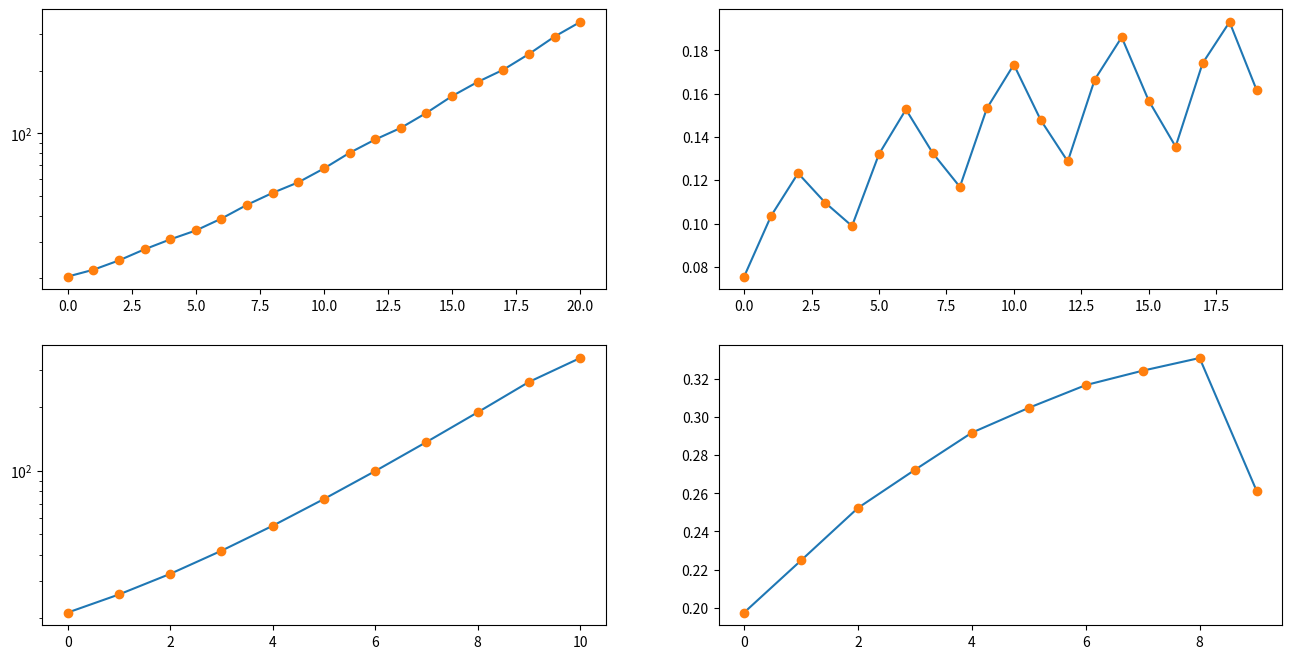

Python code for this plot:
"""
Spectral binning
"""

import numpy as np
import matplotlib.pyplot as plt

l2_i = np.array([20.4, 22.0, 24.4, 27.6, 30.8, 34.0, 38.8, 45.2, 51.6, 58.0, \
        67.6, 80.4, 93.2, 106.0, 125.2, 150.8, 176.4, 202.0, 240.4, 291.6, \
        342.8, 394.0, 470.8, 573.2, 675.6, 778.0, 931.6, 1136.4, 1341.2, 1546.0, \
        1853.2, 2262.8, 2672.4, 3082.0, 3696.4, 4515.6, 5334.8], dtype='float')

l2_e = np.array([20.4, 22.0, 24.4, 27.6, 30.8, 34.0, 38.8, 45.2, 51.6, 58.0, 67.6, \
        80.4, 93.2, 106.0, 125.2, 150.8, 176.4, 202.0, 240.4, 291.6, 342.8])

logi = np.log(l2_i)
loge = np.log(l2_e)

#------------------------------------------------------------------------------
Ni = len(logi)
Ne = len(loge)

# log bin size
di = logi[1:] - logi[0:-1]
de = loge[1:] - loge[0:-1]

#------------------------------------------------------------------------------
# constant log bins for comparison

x = np.arange(Ni)
i = int(0.7*Ni)
m = di[i]
b = logi[i] - m * i
yy = np.exp(m*x + b)

#------------------------------------------------------------------------------
# Rebin ions

# assume the L2 ion bin number is odd, and keep the last bin intact

Mi = int((Ni-1)/2) + 1
print(f"Mi = {Mi}")

l3_i = np.zeros(Mi)
e1 = np.sqrt(l2_i[0]**3/l2_i[1])
e2 = np.sqrt(l2_i[1]*l2_i[2])
l3_i[0] = np.sqrt(e1*e2)

idx = 1
for i in np.arange(2,Ni-2,2):
        e1 = np.sqrt(l2_i[i-1]*l2_i[i])
        e2 = np.sqrt(l2_i[i+1]*l2_i[i+2])
        l3_i[idx] = np.sqrt(e1*e2)
        #print(f"{idx} {e1} {l3_i[idx]} {e2}")
        idx += 1

l3_i[-1] = l2_i[-1]

for e in l3_i:
        print(e)
#------------------------------------------------------------------------------
# Rebin electrons

# assume the L2 ion bin number is odd, and keep the last bin intact

Me = int((Ne-1)/2) + 1
print(f"Me = {Me}")

l3_e = np.zeros(Me)
e1 = np.sqrt(l2_e[0]**3/l2_e[1])
e2 = np.sqrt(l2_e[1]*l2_e[2])
l3_e[0] = np.sqrt(e1*e2)

idx = 1
for i in np.arange(2,Ne-2,2):
        e1 = np.sqrt(l2_e[i-1]*l2_e[i])
        e2 = np.sqrt(l2_e[i+1]*l2_e[i+2])
        l3_e[idx] = np.sqrt(e1*e2)
        print(f"{idx} {i} {e1} {l3_e[idx]} {e2}")
        idx += 1

l3_e[-1] = l2_e[-1]

print(80*'-')
for e in l3_e:
        print(e)

#------------------------------------------------------------------------------
# p = L3 bins

plogi = np.log(l3_i)
pdi = plogi[1:] - plogi[0:-1]

ploge = np.log(l3_e)
pde = ploge[1:] - ploge[0:-1]

#------------------------------------------------------------------------------
# constant log bins for comparison

px = np.arange(Mi)
i = int(.7*Mi)
m = pdi[i]
b = plogi[i] - m * i
py = np.exp(m*px + b)

#------------------------------------------------------------------------------

ions = False

fig = plt.figure(figsize=(16,8))

if ions:

    ax1 = fig.add_subplot(2, 2, 1)
    ax1.set_yscale('log')
    ax1.plot(l2_i)
    ax1.plot(l2_i, 'o')
    ax1.plot(yy)

    ax2 = fig.add_subplot(2, 2, 2)
    ax2.plot(di)
    ax2.plot(di, 'o')

    ax3 = fig.add_subplot(2, 2, 3)
    ax3.set_yscale('log')
    ax3.plot(l3_i)
    ax3.plot(l3_i, 'o')
    ax3.plot(py)

    ax4 = fig.add_subplot(2, 2, 4)
    ax4.plot(pdi)
    ax4.plot(pdi, 'o')

else:

    ax1 = fig.add_subplot(2, 2, 1)
    ax1.set_yscale('log')
    ax1.plot(l2_e)
    ax1.plot(l2_e, 'o')

    ax2 = fig.add_subplot(2, 2, 2)
    ax2.plot(de)
    ax2.plot(de, 'o')

    ax3 = fig.add_subplot(2, 2, 3)
    ax3.set_yscale('log')
    ax3.plot(l3_e)
    ax3.plot(l3_e, 'o')

    ax4 = fig.add_subplot(2, 2, 4)
    ax4.plot(pde)
    ax4.plot(pde, 'o')


plt.show()